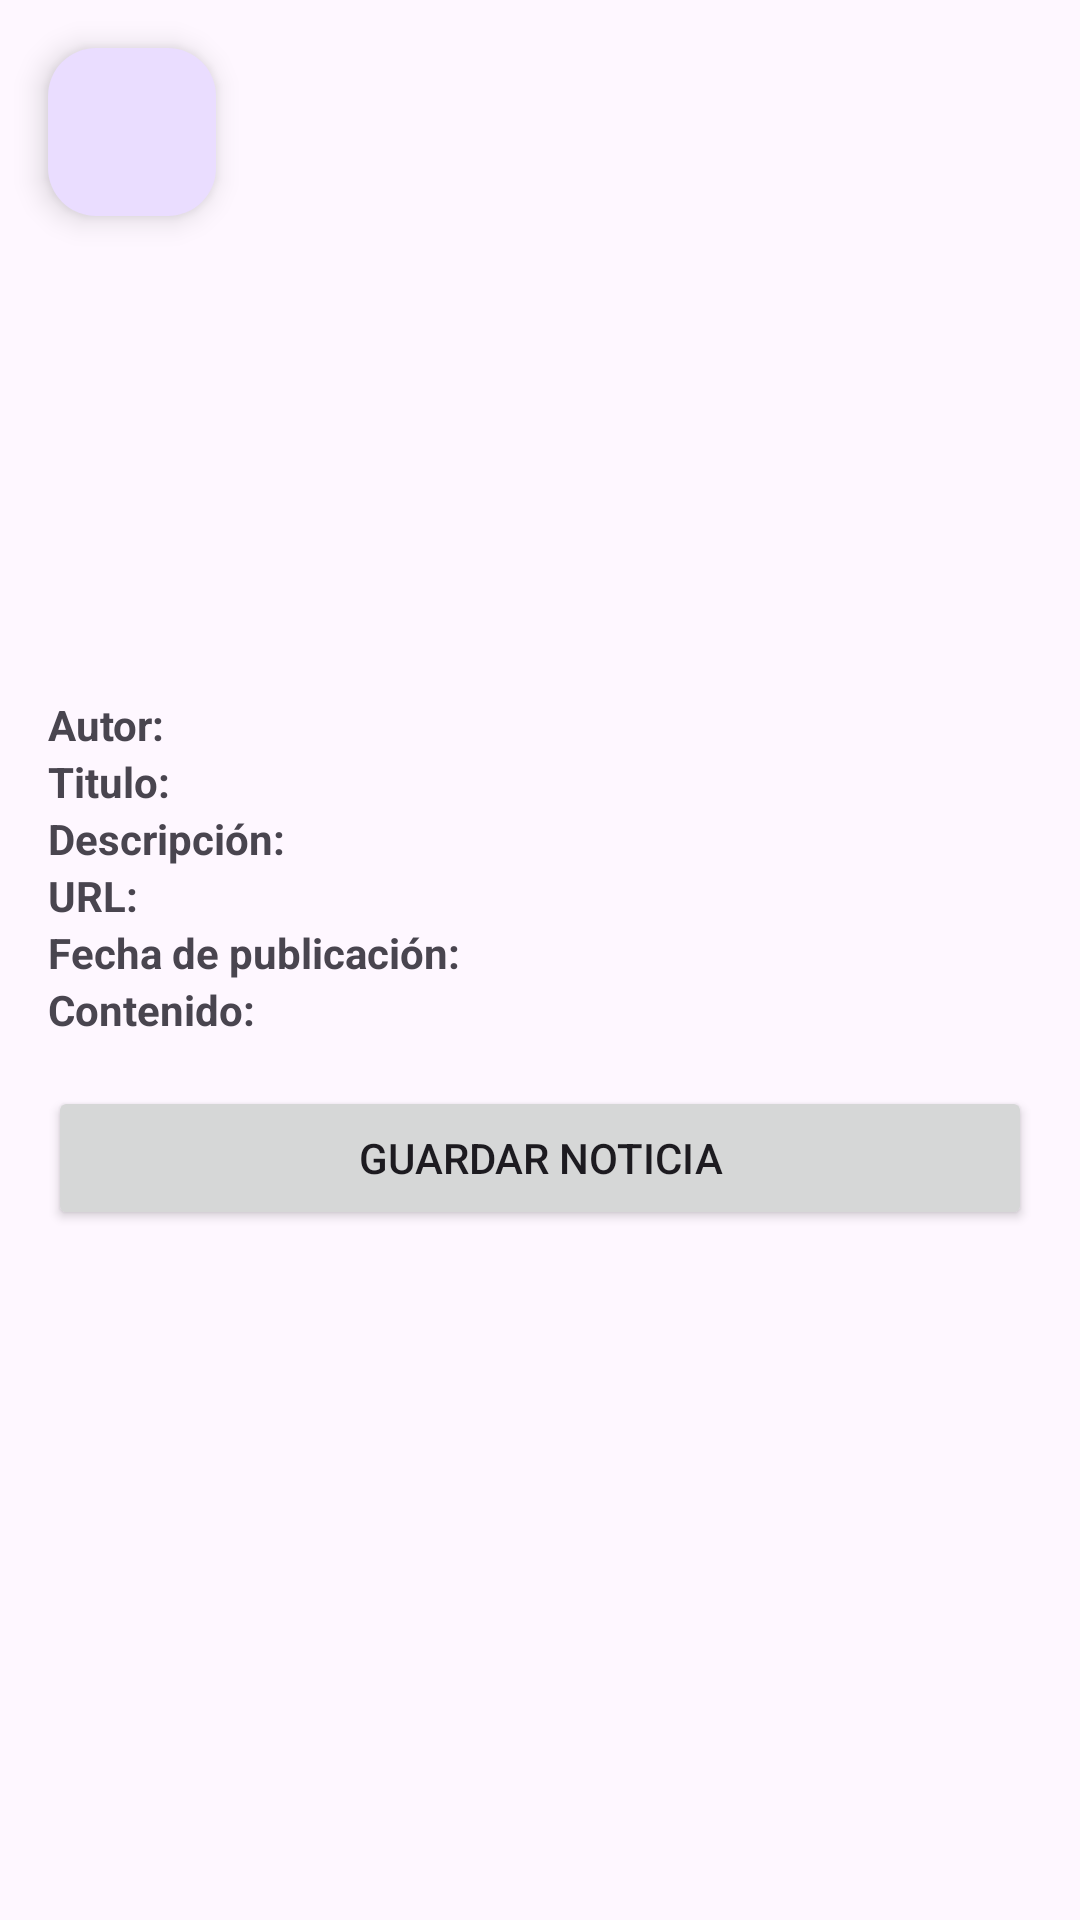

Produce the Android XML layout that renders to this screen, including the resource entries it uses.
<!-- AndroidManifest.xml: application theme Theme.FinalAPI -->
<!-- res/layout/activity_noticia_detalles.xml -->
<androidx.constraintlayout.widget.ConstraintLayout xmlns:android="http://schemas.android.com/apk/res/android"
    xmlns:app="http://schemas.android.com/apk/res-auto"
    xmlns:tools="http://schemas.android.com/tools"
    android:layout_width="match_parent"
    android:layout_height="match_parent">

    <com.google.android.material.floatingactionbutton.FloatingActionButton
        android:id="@+id/fab_back2"
        android:layout_width="wrap_content"
        android:layout_height="wrap_content"
        android:layout_gravity="bottom|end"
        android:layout_margin="16dp"
        android:src="@drawable/volver"
        app:layout_constraintStart_toStartOf="@+id/scrollView2"
        app:layout_constraintTop_toTopOf="@+id/scrollView2" />

    <ScrollView
        android:id="@+id/scrollView2"
        android:layout_width="match_parent"
        android:layout_height="0dp"
        app:layout_constraintBottom_toBottomOf="parent"
        app:layout_constraintEnd_toEndOf="parent"
        app:layout_constraintStart_toStartOf="parent"
        app:layout_constraintTop_toTopOf="parent">

        <LinearLayout
            android:layout_width="match_parent"
            android:layout_height="wrap_content"
            android:orientation="vertical"
            android:padding="16dp">

            <ImageView
                android:id="@+id/imagenNoticiaDetalle"
                android:layout_width="match_parent"
                android:layout_height="200dp"
                android:layout_marginBottom="16dp"
                android:scaleType="centerCrop" />

            <TextView
                android:id="@+id/tvAutor"
                android:layout_width="match_parent"
                android:layout_height="wrap_content"
                android:text="Autor: "
                android:textStyle="bold"
                tools:text="Author: John Doe" />

            <TextView
                android:id="@+id/tvTitulo"
                android:layout_width="match_parent"
                android:layout_height="wrap_content"
                android:text="Titulo: "
                android:textStyle="bold"
                tools:text="Title: Breaking News" />

            <TextView
                android:id="@+id/tvDescripcion"
                android:layout_width="match_parent"
                android:layout_height="wrap_content"
                android:text="Descripción: "
                android:textStyle="bold"
                tools:text="Description: This is a breaking news article." />

            <TextView
                android:id="@+id/tvURL"
                android:layout_width="match_parent"
                android:layout_height="wrap_content"
                android:text="URL: "
                android:textStyle="bold"
                tools:text="URL: https://example.com" />

            <TextView
                android:id="@+id/tvPublicadoEn"
                android:layout_width="match_parent"
                android:layout_height="wrap_content"
                android:text="Fecha de publicación: "
                android:textStyle="bold"
                tools:text="Published on: February 5, 2024" />

            <TextView
                android:id="@+id/tvContenido"
                android:layout_width="match_parent"
                android:layout_height="wrap_content"
                android:text="Contenido: "
                android:textStyle="bold"
                tools:text="Content: This is the detailed content of the news article." />

            <Button
                android:id="@+id/btnGuardarNoticia"
                android:layout_width="match_parent"
                android:layout_height="wrap_content"
                android:layout_marginTop="16dp"
                android:text="Guardar Noticia" />

        </LinearLayout>
    </ScrollView>
</androidx.constraintlayout.widget.ConstraintLayout>
<!-- resources referenced by this layout -->
<resources>
  <style name="Theme.FinalAPI" parent="Base.Theme.FinalAPI" />
  <style name="Base.Theme.FinalAPI" parent="Theme.Material3.DayNight.NoActionBar">
          
          
      </style>
</resources>
